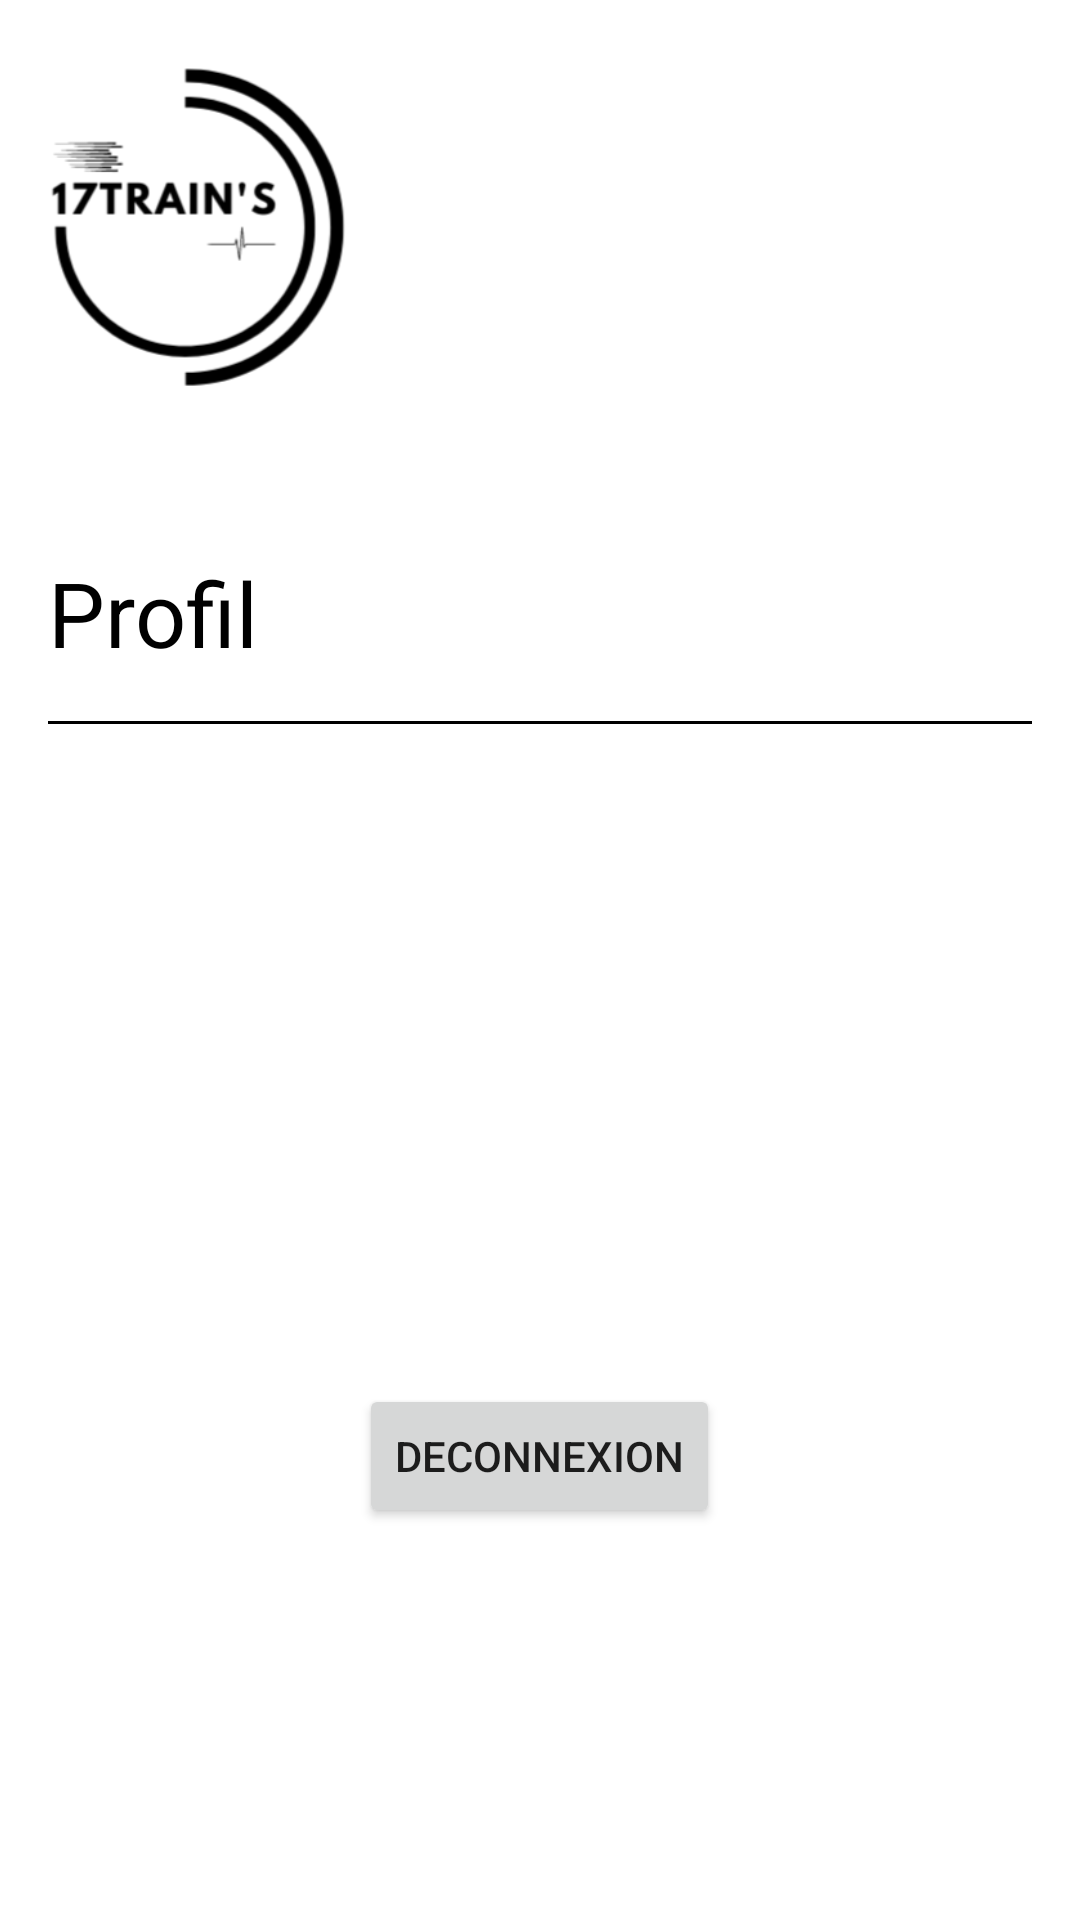

Write the Android layout XML for this screen, with the resource values it uses.
<!-- AndroidManifest.xml: application theme Theme.17trains -->
<!-- res/layout/activity_profil.xml -->
<?xml version="1.0" encoding="utf-8"?>
<RelativeLayout xmlns:android="http://schemas.android.com/apk/res/android"
    xmlns:app="http://schemas.android.com/apk/res-auto"
    xmlns:tools="http://schemas.android.com/tools"
    android:layout_width="match_parent"
    android:layout_height="match_parent"
    tools:context=".ProfilActivity">

    <ImageView
        android:id="@+id/logo"
        android:layout_width="100dp"
        android:layout_height="120dp"
        android:layout_marginStart="16dp"
        android:layout_marginTop="16dp"
        android:src="@drawable/logo_noir"
        android:contentDescription="@string/logo"
        android:onClick="onClickLogo"
        tools:ignore="ContentDescription" />

    <LinearLayout
        android:layout_width="match_parent"
        android:layout_height="match_parent"
        android:orientation="vertical"
        android:padding="16dp"
        android:layout_below="@id/logo">

        <TextView
            android:id="@+id/profil"
            android:layout_width="wrap_content"
            android:layout_height="wrap_content"
            android:text="@string/profil"
            android:textColor="@color/black"
            android:textSize="30sp"
            android:gravity="center_horizontal"
            android:layout_marginTop="32dp"/>

        <View
            android:layout_width="match_parent"
            android:layout_height="1dp"
            android:background="@color/black"
            android:layout_marginTop="16dp"/>

        <TextView
            android:id="@+id/nom"
            android:layout_width="wrap_content"
            android:layout_height="wrap_content"
            android:layout_gravity="center_horizontal"
            android:textColor="@color/black"
            android:textSize="20sp"
            android:layout_marginTop="32dp"/>

        <TextView
            android:id="@+id/prenom"
            android:layout_width="wrap_content"
            android:layout_height="wrap_content"
            android:layout_gravity="center_horizontal"
            android:textColor="@color/black"
            android:textSize="20sp"
            android:layout_marginTop="16dp"/>

        <TextView
            android:id="@+id/pseudo"
            android:layout_width="wrap_content"
            android:layout_height="wrap_content"
            android:layout_gravity="center_horizontal"
            android:textColor="@color/black"
            android:textSize="20sp"
            android:layout_marginTop="16dp"/>

        <TextView
            android:id="@+id/mail"
            android:layout_width="wrap_content"
            android:layout_height="wrap_content"
            android:layout_gravity="center_horizontal"
            android:textColor="@color/black"
            android:textSize="20sp"
            android:layout_marginTop="16dp"/>

        <Button
            android:id="@+id/button"
            android:layout_width="wrap_content"
            android:layout_height="wrap_content"
            android:text="@string/deconnexion"
            android:layout_gravity="center_horizontal"
            android:layout_marginTop="32dp"
            android:onClick="onClickDeconnexion"/>

    </LinearLayout>
</RelativeLayout>
<!-- resources referenced by this layout -->
<resources>
  <color name="black">#FF000000</color>
  <!-- drawable logo_noir: png bitmap (drawable, 16846 bytes) -->
  <string name="deconnexion">Deconnexion</string>
  <string name="logo">Logo</string>
  <string name="profil">Profil</string>
  <style name="Theme.17trains" parent="Theme.MaterialComponents.DayNight.DarkActionBar">
          
          <item name="colorPrimary">@color/purple_500</item>
          <item name="colorPrimaryVariant">@color/purple_700</item>
          <item name="colorOnPrimary">@color/white</item>
          
          <item name="colorSecondary">@color/teal_200</item>
          <item name="colorSecondaryVariant">@color/teal_700</item>
          <item name="colorOnSecondary">@color/black</item>
          
          <item name="android:statusBarColor">?attr/colorPrimaryVariant</item>
          
      </style>
  <color name="purple_500">#066ebd</color>
  <color name="purple_700">#066ebd</color>
  <color name="white">#FFFFFFFF</color>
  <color name="teal_200">#FF03DAC5</color>
  <color name="teal_700">#FF018786</color>
</resources>
